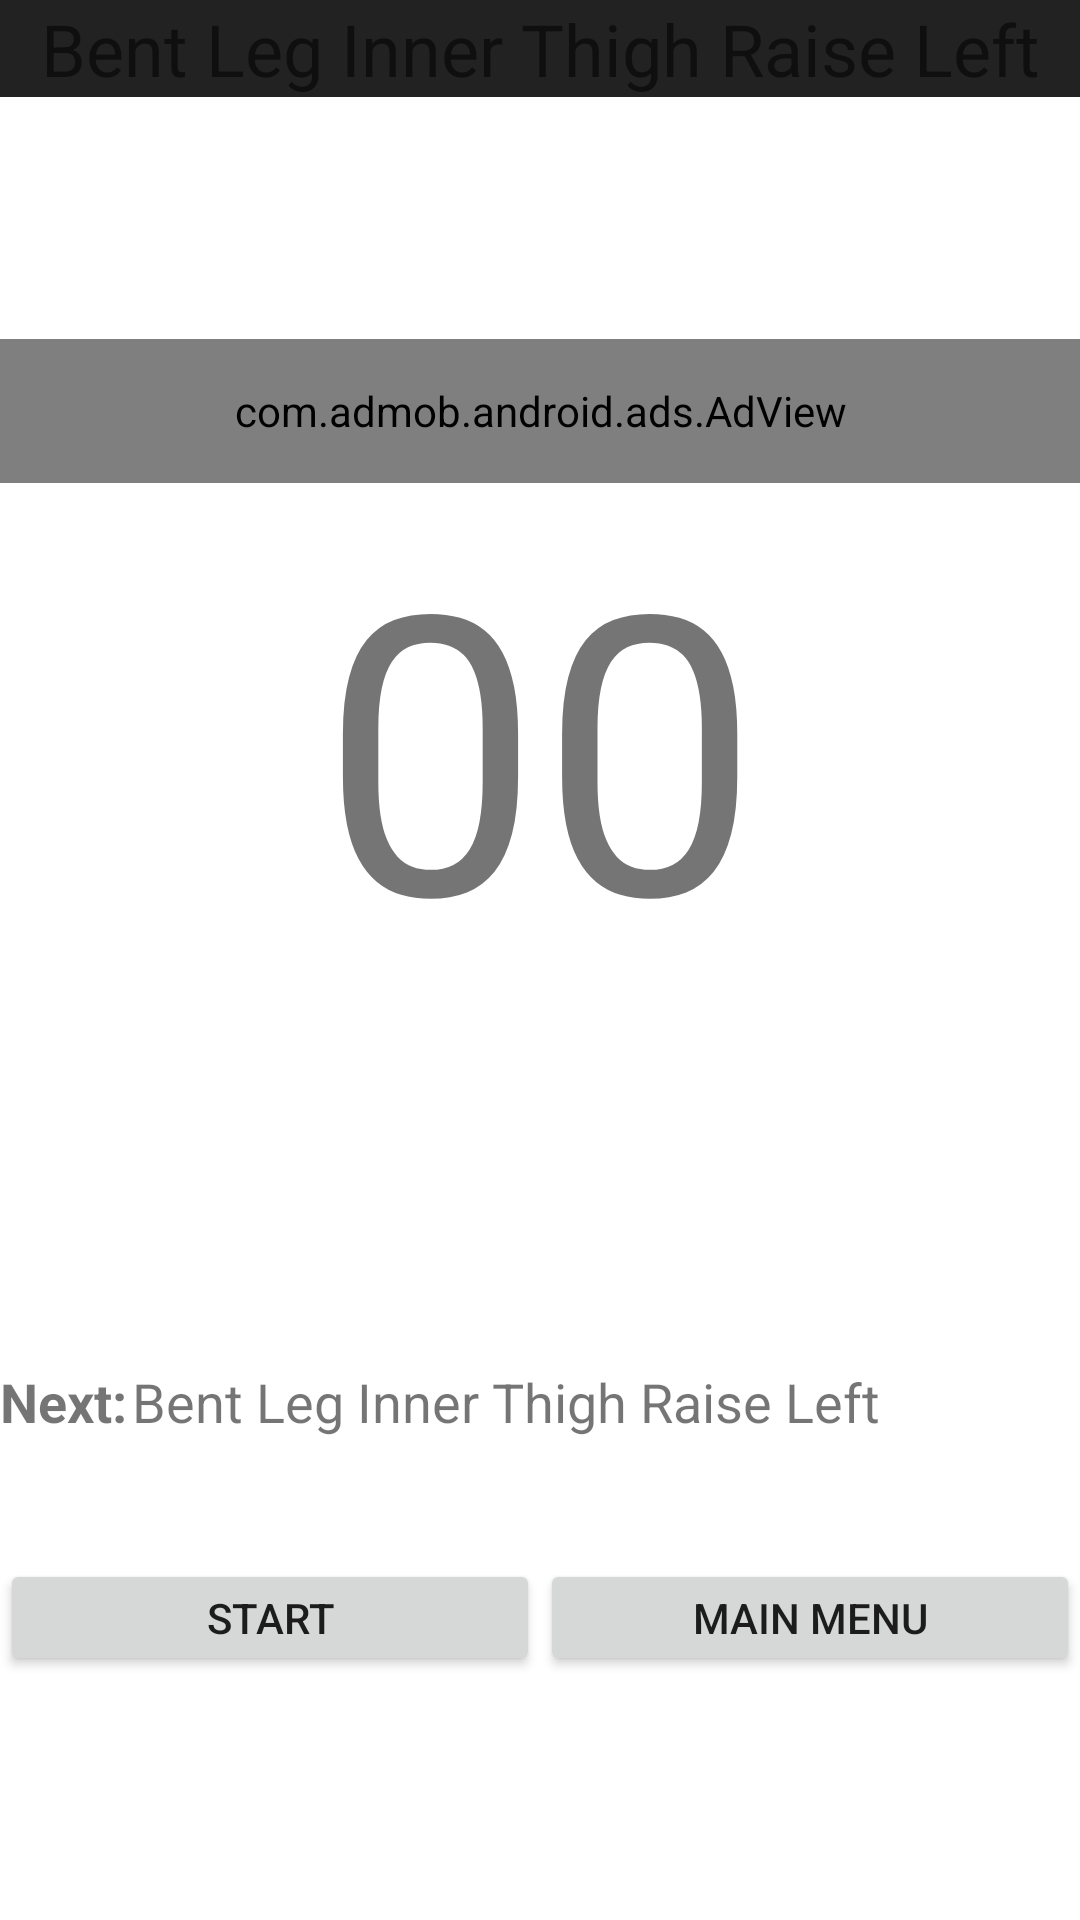

Produce the Android XML layout that renders to this screen, including the resource entries it uses.
<!-- AndroidManifest.xml: fallback theme Theme.MaterialComponents.DayNight.NoActionBar -->
<!-- res/layout/ad_timerqvga.xml -->
<?xml version="1.0" encoding="utf-8"?>
<TableLayout
  	xmlns:android="http://schemas.android.com/apk/res/android"
  	xmlns:myapp="http://schemas.android.com/apk/res/com.andyridge.minutetimerlite"
  	android:orientation="vertical"
  	android:layout_width="fill_parent"
  	android:layout_height="fill_parent"
  	android:stretchColumns="0">
  	<TableRow
  		android:layout_width="fill_parent"
  		android:layout_height="0dip"
  		android:layout_weight=".2">
		<TextView
	    	android:id="@+id/name"
	    	android:layout_width="fill_parent"
	    	android:layout_height="wrap_content"
	    	android:textSize="24sp"
	    	android:text="Bent Leg Inner Thigh Raise Left"
	    	android:width="0dip"
	    	android:gravity="center_horizontal"
	    	android:background="#222"/>
   	</TableRow>
   	<TableRow
   		android:id="@+id/adRow"
		android:layout_width="fill_parent"
		android:layout_height="wrap_content">
		<com.admob.android.ads.AdView 
			android:id="@+id/ad" 
			android:layout_width="320sp" 
			android:layout_height="48dp">
		</com.admob.android.ads.AdView>
	</TableRow>
   	<TableRow
   		android:layout_width="fill_parent"
  		android:layout_height="0dip"
  		android:layout_weight=".3">
		<TextView  
			android:id="@+id/countdown"
	    	android:layout_width="fill_parent" 
	    	android:layout_height="wrap_content" 
	    	android:textSize="130sp"
	    	android:text="00"
	    	android:gravity="center_horizontal"
	    	/>
   	</TableRow>
   	<TableRow
   		android:layout_width="fill_parent"
   		android:layout_height="0dip"
   		android:layout_weight=".1"
   		android:id="@+id/nextRow">
   		<LinearLayout
   			android:layout_width="fill_parent"
   			android:layout_height="wrap_content"
   			android:orientation="horizontal">
   		<TextView
   			android:layout_width="wrap_content"
   			android:layout_height="wrap_content"
   			android:text="Next:"
   			android:textSize="18sp"
   			android:textStyle="bold"
   			android:paddingRight="5px">
   		</TextView>
   		<TextView
   			android:layout_width="fill_parent"
   			android:layout_height="wrap_content"
   			android:id="@+id/nextText"
   			android:text="Bent Leg Inner Thigh Raise Left"
   			android:textSize="18sp">
   		</TextView>
   		</LinearLayout>
   	</TableRow>
   	<TableRow
   		android:id="@+id/adRow2"
		android:layout_width="fill_parent"
		android:layout_height="wrap_content">
	</TableRow>
   	<TableRow
   		android:id="@+id/startRow"
   		android:layout_width="fill_parent"
  		android:layout_height="0dip"
  		android:layout_weight=".2">
	   	<Button 
			android:text="Start" 
			android:id="@+id/startButton" 
			android:layout_width="0dip" 
			android:layout_height="wrap_content"
			android:layout_weight=".4"
			android:minHeight="65px">
		</Button>
		<Button
			android:text="Main Menu"
			android:id="@+id/backButton"
			android:layout_width="0dip"
			android:layout_height="wrap_content"
			android:layout_weight=".4"
			android:minHeight="65px">
		</Button>
	</TableRow>
	<TableRow
		android:id="@+id/stopRow"
   		android:layout_width="fill_parent"
  		android:layout_height="0dip"
  		android:layout_weight=".15"
  		android:visibility="gone"
  		android:gravity="bottom">
  		<Button
			android:text="Pause"
			android:id="@+id/pauseButton"
			android:layout_width="0dip"
			android:layout_height="wrap_content"
			android:layout_weight=".4"
			android:minHeight="65px"
			/>
	   	<Button
			android:text="Stop"
			android:id="@+id/stopButton"
			android:layout_width="0dip"
			android:layout_height="wrap_content"
			android:layout_weight=".4"
			android:minHeight="65px"
			/>
	</TableRow>
	<TableRow
   		android:id="@+id/adRow3"
		android:layout_width="fill_parent"
		android:layout_height="wrap_content">
	</TableRow>
</TableLayout>
<!-- resources referenced by this layout -->
<resources>

</resources>
